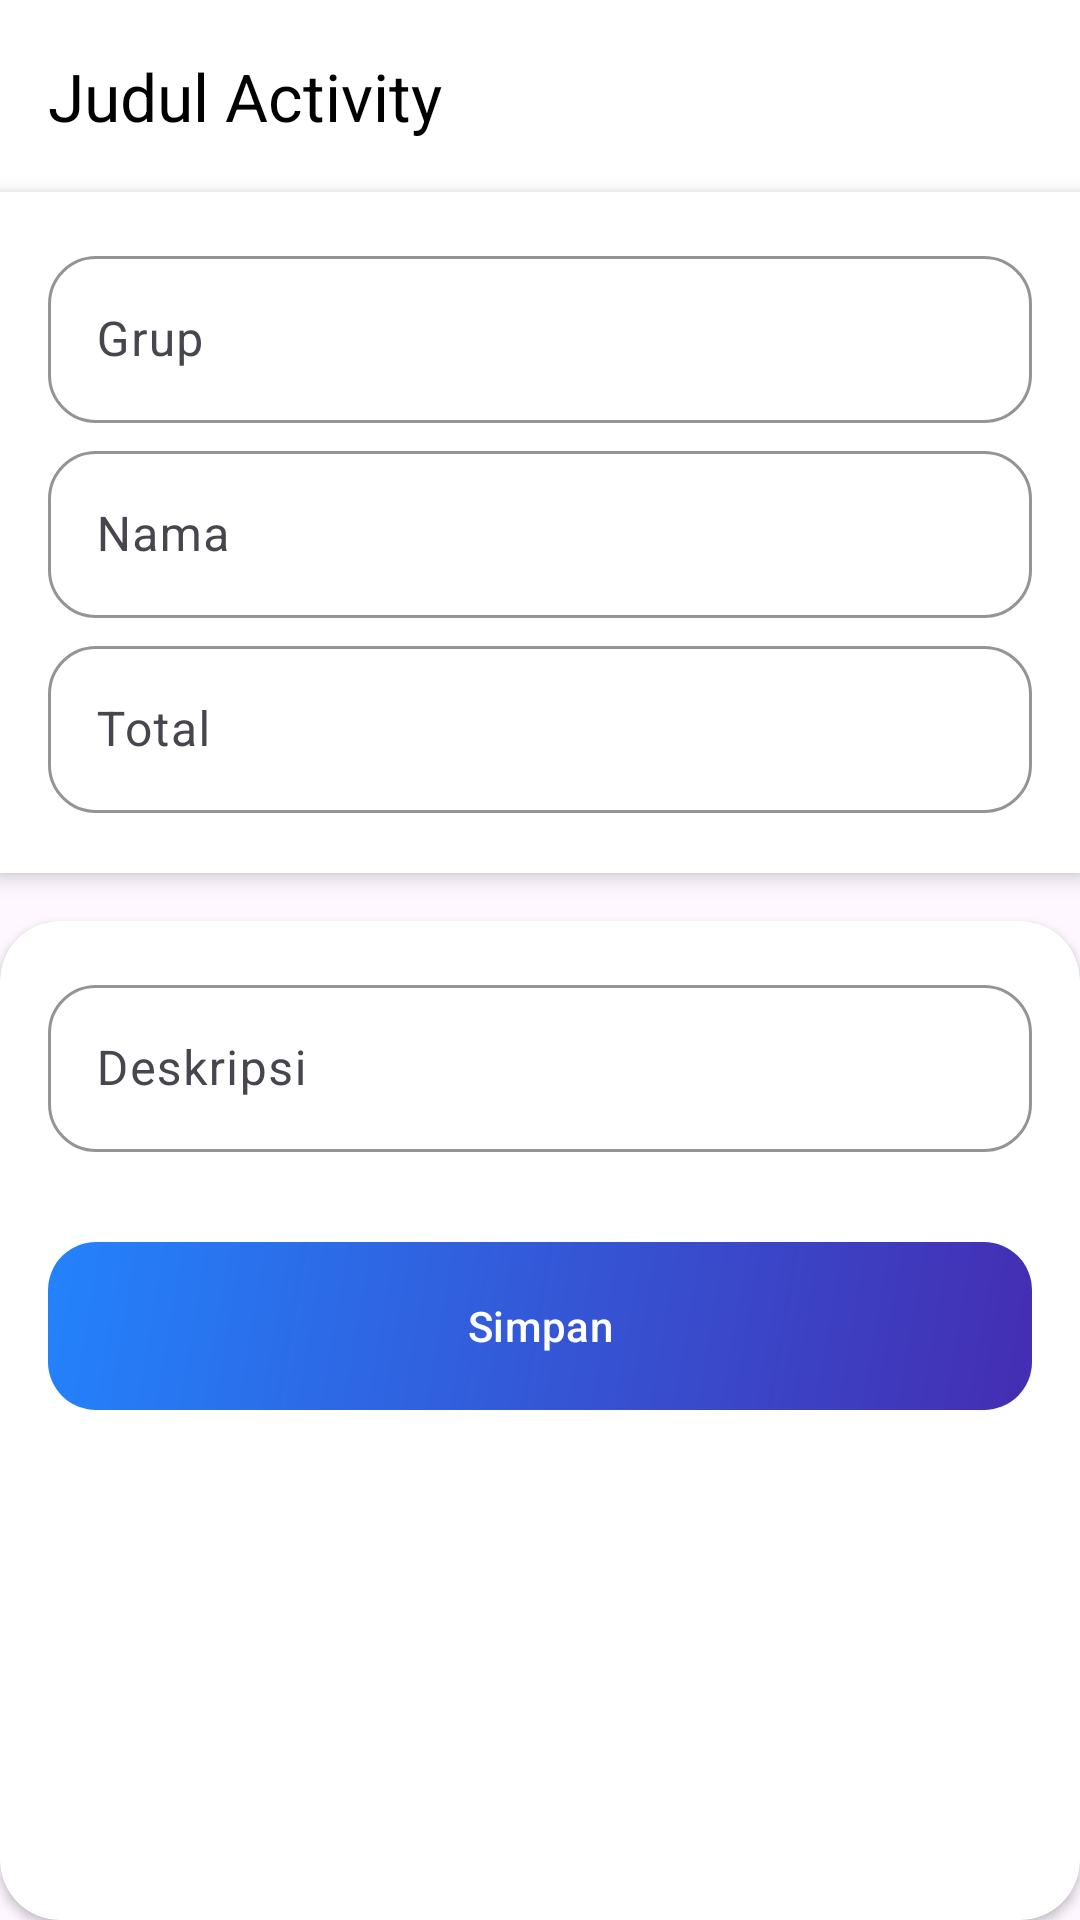

Android layout source for this screen:
<!-- AndroidManifest.xml: application theme Theme.FinanceTrackerApplication -->
<!-- res/layout/activity_add_aset.xml -->
<?xml version="1.0" encoding="utf-8"?>
<LinearLayout xmlns:android="http://schemas.android.com/apk/res/android"
    xmlns:app="http://schemas.android.com/apk/res-auto"
    xmlns:tools="http://schemas.android.com/tools"
    android:id="@+id/main"
    android:layout_width="match_parent"
    android:layout_height="match_parent"
    android:orientation="vertical"
    tools:context=".features.transaction.TransactionActivity">

    <com.google.android.material.appbar.MaterialToolbar
        android:id="@+id/add.asset.toolbar"
        android:layout_width="match_parent"
        android:layout_height="?attr/actionBarSize"
        android:background="?attr/colorPrimary"
        android:backgroundTint="@color/white"
        app:navigationIcon="@drawable/ic_back"
        app:title="Judul Activity"
        app:titleTextColor="@android:color/black" />

    <LinearLayout
        android:layout_width="match_parent"
        android:layout_height="wrap_content"
        android:background="@color/white"
        android:elevation="4dp"
        android:orientation="vertical"
        android:paddingVertical="16dp">


        <com.google.android.material.textfield.TextInputLayout
            android:layout_width="match_parent"
            android:layout_height="wrap_content"
            android:layout_marginHorizontal="16dp"
            android:layout_marginBottom="4dp"
            android:hint="Grup"
            app:boxBackgroundMode="outline"
            app:boxCornerRadiusBottomEnd="16dp"
            app:boxCornerRadiusBottomStart="16dp"
            app:boxCornerRadiusTopEnd="16dp"
            app:boxCornerRadiusTopStart="16dp"
            app:boxStrokeColor="@color/color_primary"
            app:boxStrokeWidth="1dp"
            app:hintTextColor="@color/color_primary">

            <com.google.android.material.textfield.TextInputEditText
                android:id="@+id/add.asset.et_grup"
                android:layout_width="match_parent"
                android:layout_height="wrap_content"
                android:cursorVisible="false"
                android:focusable="false" />
        </com.google.android.material.textfield.TextInputLayout>

        <com.google.android.material.textfield.TextInputLayout
            android:layout_width="match_parent"
            android:layout_height="wrap_content"
            android:layout_marginHorizontal="16dp"
            android:layout_marginBottom="4dp"
            android:hint="Nama"
            app:boxBackgroundMode="outline"
            app:boxCornerRadiusBottomEnd="16dp"
            app:boxCornerRadiusBottomStart="16dp"
            app:boxCornerRadiusTopEnd="16dp"
            app:boxCornerRadiusTopStart="16dp"
            app:boxStrokeColor="@color/color_primary"
            app:boxStrokeWidth="1dp"
            app:hintTextColor="@color/color_primary">

            <com.google.android.material.textfield.TextInputEditText
                android:id="@+id/add.asset.et_name"
                android:layout_width="match_parent"
                android:layout_height="wrap_content"
                android:clickable="true"
                android:focusable="true"
                android:focusableInTouchMode="true"
                android:inputType="text" />
        </com.google.android.material.textfield.TextInputLayout>

        <com.google.android.material.textfield.TextInputLayout
            android:layout_width="match_parent"
            android:layout_height="wrap_content"
            android:layout_marginHorizontal="16dp"
            android:layout_marginBottom="4dp"
            android:hint="Total"
            app:boxBackgroundMode="outline"
            app:boxCornerRadiusBottomEnd="16dp"
            app:boxCornerRadiusBottomStart="16dp"
            app:boxCornerRadiusTopEnd="16dp"
            app:boxCornerRadiusTopStart="16dp"
            app:boxStrokeColor="@color/color_primary"
            app:boxStrokeWidth="1dp"
            app:hintTextColor="@color/color_primary">

            <com.google.android.material.textfield.TextInputEditText
                android:id="@+id/add.asset.et_total"
                android:layout_width="match_parent"
                android:layout_height="wrap_content"
                android:inputType="number" />
        </com.google.android.material.textfield.TextInputLayout>


    </LinearLayout>

    <androidx.cardview.widget.CardView
        android:layout_width="match_parent"
        android:layout_height="match_parent"
        android:layout_marginTop="16dp"
        android:elevation="16dp"
        app:cardCornerRadius="20dp">

        <LinearLayout
            android:layout_width="match_parent"
            android:layout_height="match_parent"
            android:orientation="vertical"
            android:paddingVertical="16dp">

            <com.google.android.material.textfield.TextInputLayout
                android:layout_width="match_parent"
                android:layout_height="wrap_content"
                android:layout_marginHorizontal="16dp"
                android:layout_marginBottom="30dp"
                android:hint="Deskripsi"
                app:boxBackgroundMode="outline"
                app:boxCornerRadiusBottomEnd="16dp"
                app:boxCornerRadiusBottomStart="16dp"
                app:boxCornerRadiusTopEnd="16dp"
                app:boxCornerRadiusTopStart="16dp"
                app:boxStrokeColor="@color/color_primary"
                app:boxStrokeWidth="1dp"
                app:hintTextColor="@color/color_primary">

                <com.google.android.material.textfield.TextInputEditText
                    android:id="@+id/add.asset.et_deskripsi"
                    android:layout_width="match_parent"
                    android:layout_height="wrap_content"
                    android:inputType="text" />
            </com.google.android.material.textfield.TextInputLayout>

            <LinearLayout
                android:layout_width="match_parent"
                android:layout_height="wrap_content"
                android:orientation="horizontal"
                android:paddingHorizontal="16dp">

                <com.google.android.material.button.MaterialButton
                    android:id="@+id/add.asset.btn_save"
                    android:layout_width="match_parent"
                    android:layout_height="56dp"
                    android:background="@drawable/cograd_blue_to_purple"
                    android:text="@string/simpan"
                    app:backgroundTint="@null" />
            </LinearLayout>
        </LinearLayout>
    </androidx.cardview.widget.CardView>

</LinearLayout>
<!-- resources referenced by this layout -->
<resources>
  <color name="color_primary">#2383FC</color>
  <color name="white">#FFFFFFFF</color>
  <!-- drawable cograd_blue_to_purple (drawable) -->
  <?xml version="1.0" encoding="utf-8"?>
  <shape xmlns:android="http://schemas.android.com/apk/res/android"
      android:shape="rectangle">
      <corners android:radius="16dp"/>
      <gradient xmlns:android="http://schemas.android.com/apk/res/android"
          android:angle="315"
          android:startColor="@color/color_primary"
          android:endColor="@color/color_primary_gradiant"
          android:type="linear" />
  
  </shape>
  <string name="simpan">Simpan</string>
  <style name="Theme.FinanceTrackerApplication" parent="Base.Theme.FinanceTrackerApplication" />
  <color name="color_primary_gradiant">#442DB2</color>
  <style name="Base.Theme.FinanceTrackerApplication" parent="Theme.Material3.Light.NoActionBar">
          
          
      </style>
</resources>
